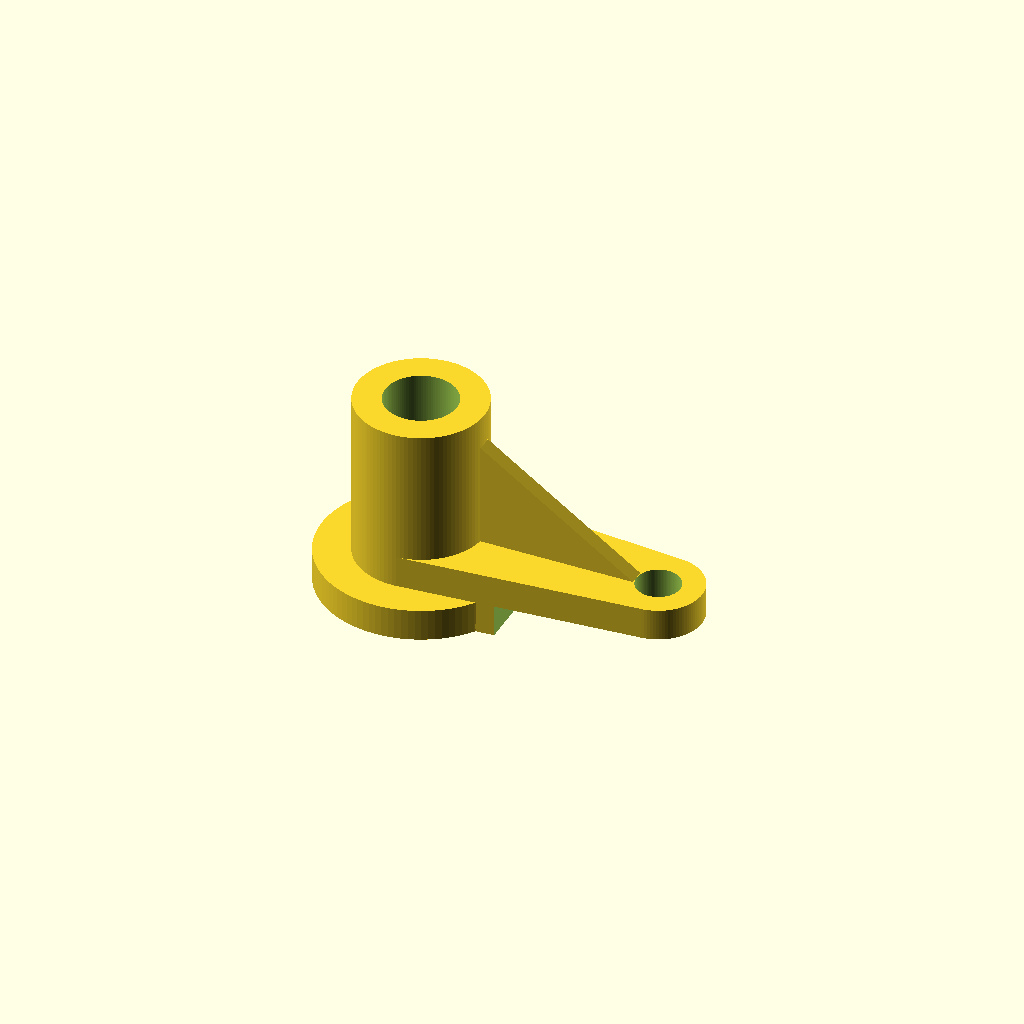
Cell 1: rendered with the file's own defaults.
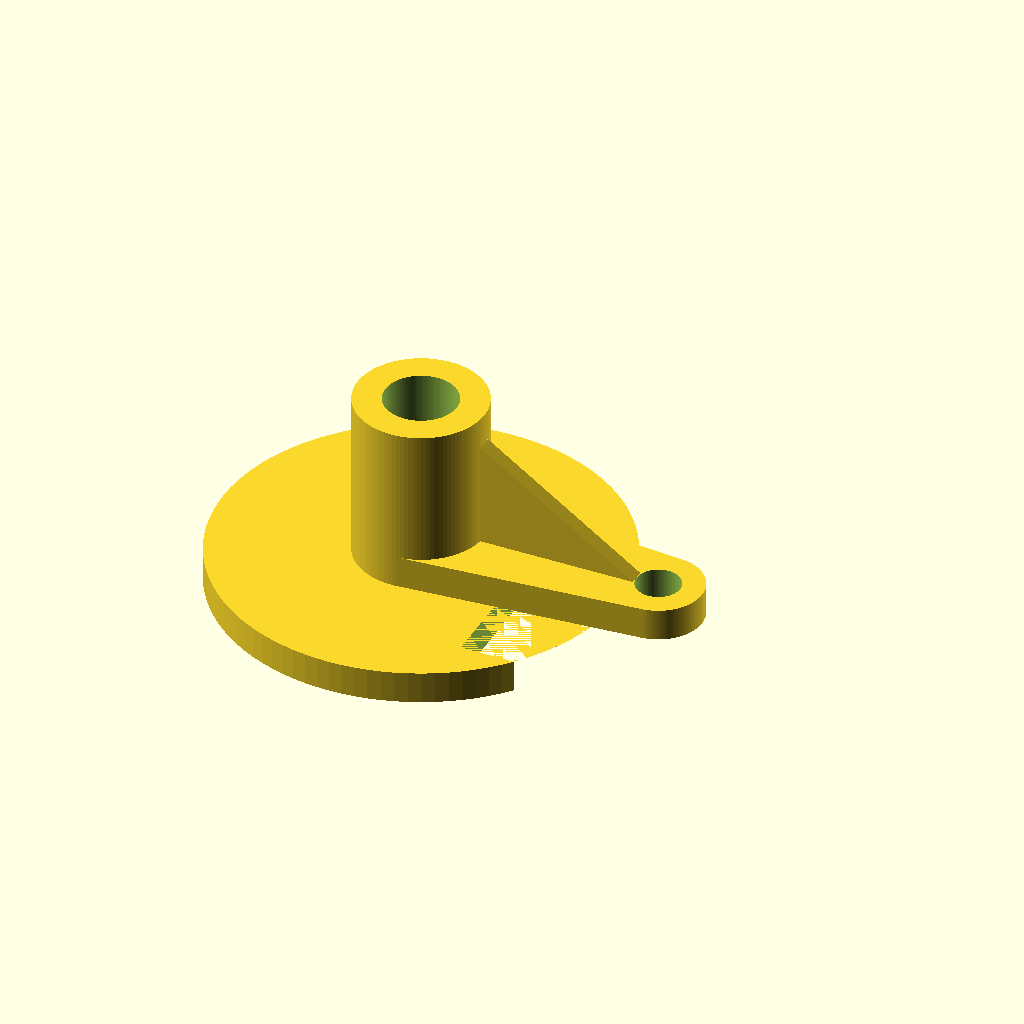
Cell 2 — base_d set to 100, the other parameters unchanged.
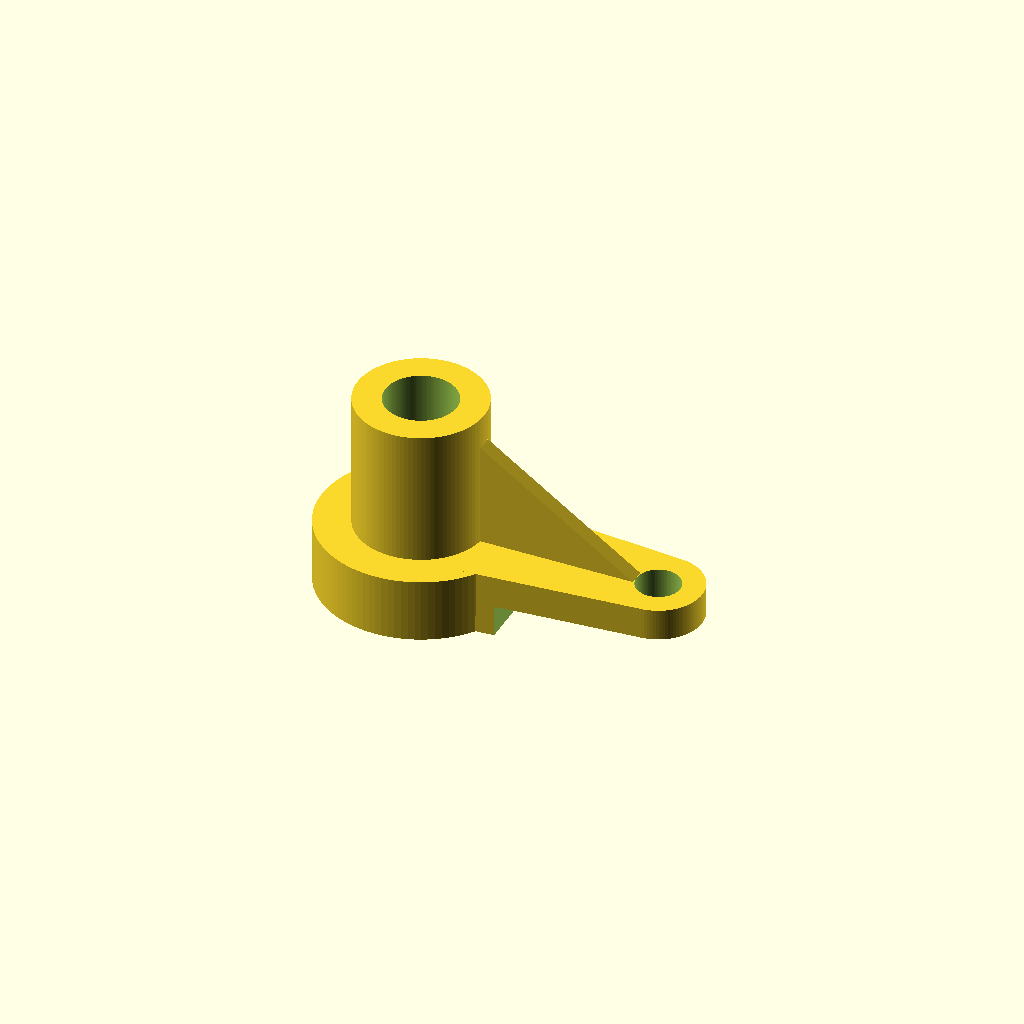
Cell 3 — base_h set to 16, the other parameters unchanged.
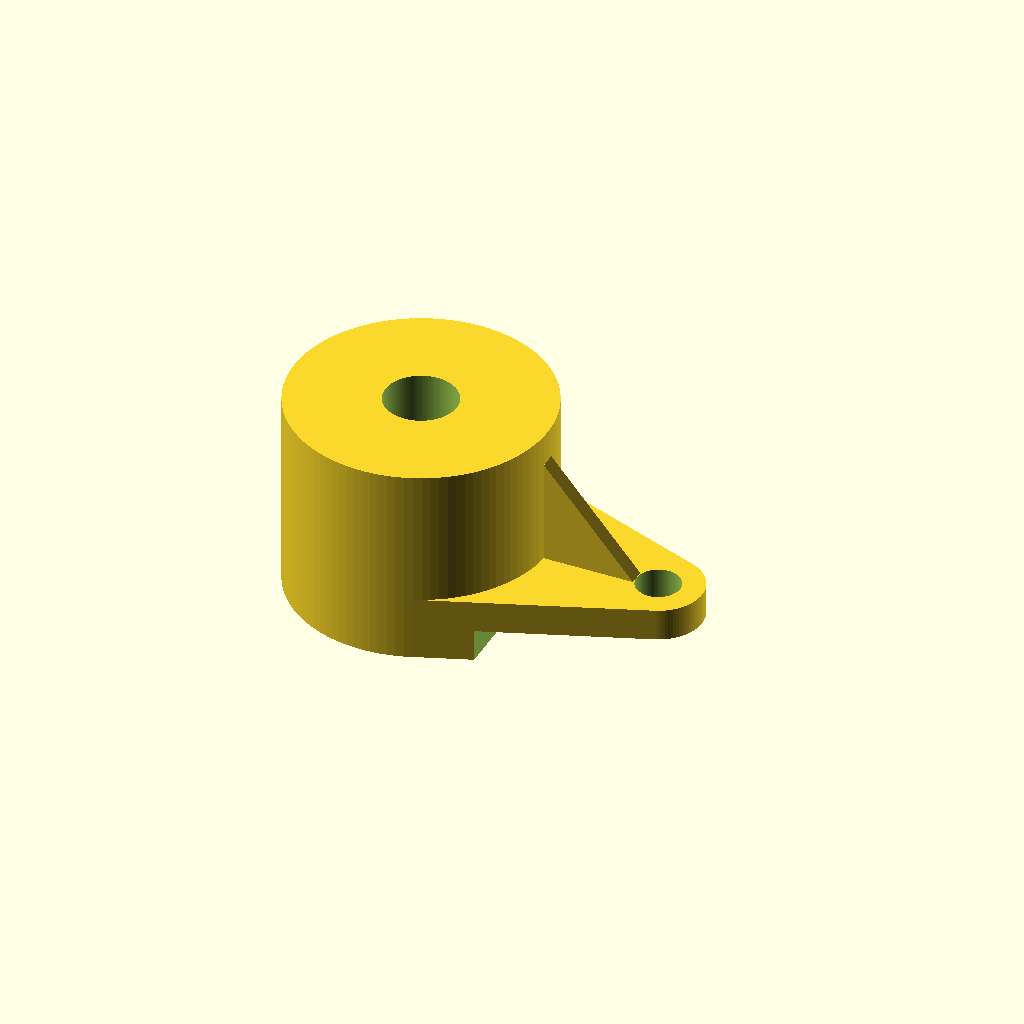
Cell 4: the same model with sleeve_od = 64.
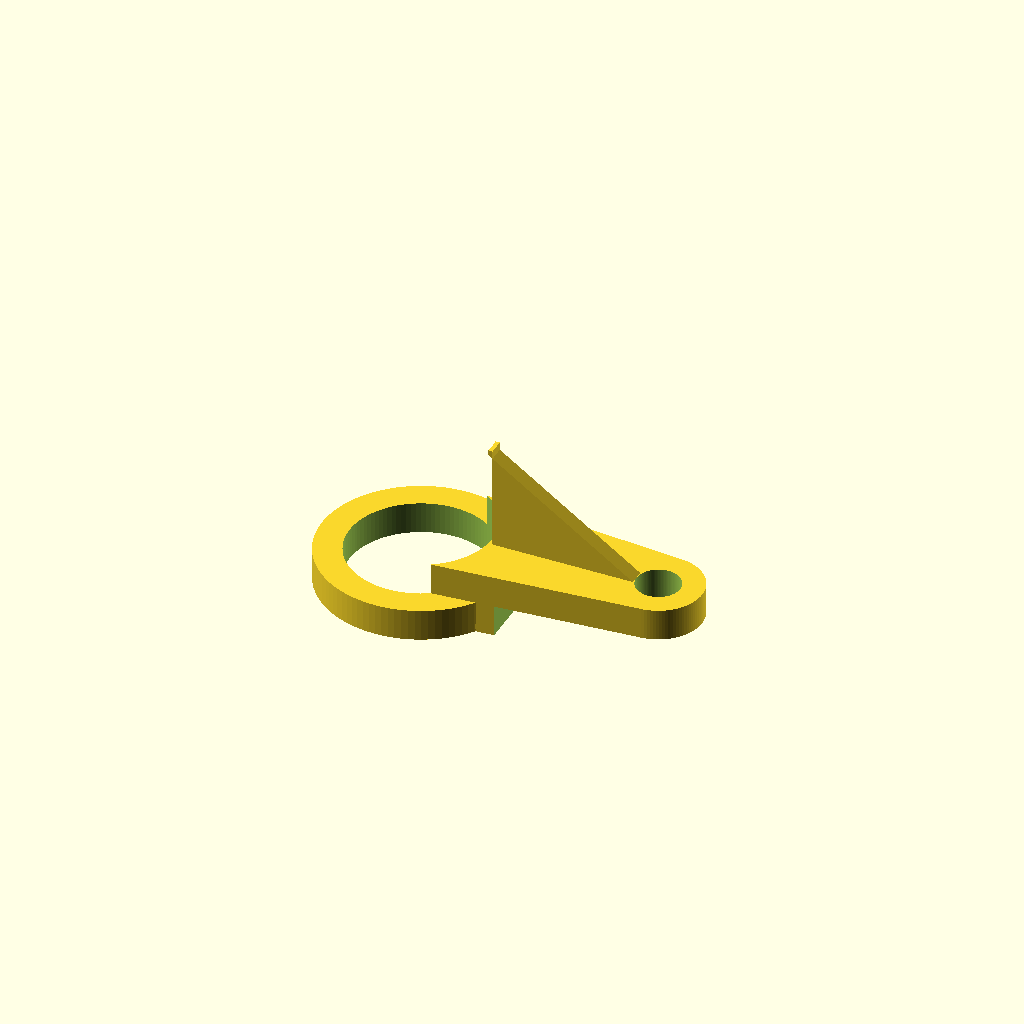
Cell 5: sleeve_id = 36 (everything else at default).
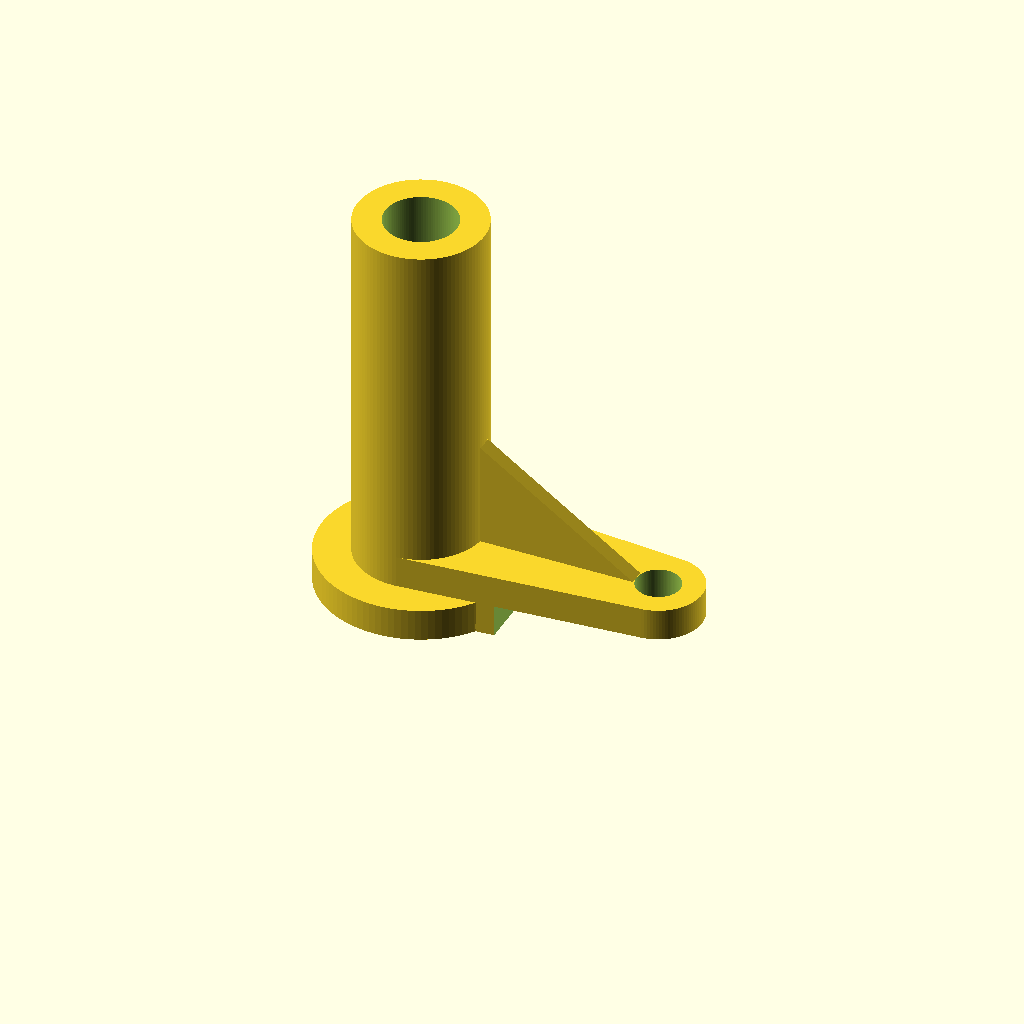
Cell 6: sleeve_h = 100 (everything else at default).
All cells are drawn from one camera (rotation 55°, 0°, 25°, orthographic, colour scheme Cornfield), so only the parameter changes between them.
OpenSCAD source file projects/P3D-Bench/demo/text_live_fixed100_v1/assets/69c0a4d9abb6fe98c2ef6ad456c8792fcd0d20afe37c24bdc7780fa0aa2335d1.scad:
// Parametric dimensions (in millimeters)
base_d = 50;
base_h = 8;
sleeve_od = 32;
sleeve_id = 18;
sleeve_h = 50;
arm_length = 60;
arm_end_d = 22;
arm_hole_d = 11;
arm_h = 16;
step_h = 8;
step_x = 25;
rib_t = 4;
rib_top_h = 42;

$fn = 100;

// Base section
module base_section() {
    cylinder(h = base_h, d = base_d);
}

// Tall sleeve solid
module sleeve_solid() {
    cylinder(h = sleeve_h, d = sleeve_od);
}

// Projecting arm solid
module arm_solid() {
    hull() {
        cylinder(h = arm_h, d = sleeve_od);
        translate([arm_length, 0, 0])
            cylinder(h = arm_h, d = arm_end_d);
    }
}

// Triangular stiffening rib
module triangular_rib() {
    rotate([90, 0, 0])
        linear_extrude(height = rib_t, center = true)
            polygon(points = [
                [sleeve_id / 2 + 1, arm_h - 1],
                [sleeve_id / 2 + 1, rib_top_h],
                [sleeve_od / 2, rib_top_h],
                [arm_length - arm_hole_d / 2, arm_h],
                [arm_length - arm_hole_d / 2, arm_h - 1]
            ]);
}

// Stepped underside cutaway
module underside_cutaway() {
    cut_length = arm_length + arm_end_d - step_x + 5;
    cut_width = sleeve_od * 2;
    translate([step_x, -cut_width / 2, -1])
        cube([cut_length, cut_width, step_h + 1]);
}

// Central bore
module central_bore() {
    translate([0, 0, -1])
        cylinder(h = sleeve_h + 2, d = sleeve_id);
}

// Arm end opening
module arm_opening() {
    translate([arm_length, 0, -1])
        cylinder(h = arm_h + 2, d = arm_hole_d);
}

// Main model
difference() {
    union() {
        base_section();
        sleeve_solid();
        arm_solid();
        triangular_rib();
    }
    underside_cutaway();
    central_bore();
    arm_opening();
}
Parameter table extracted from the source (name, type, default, range or options):
base_d: number, default 50
base_h: number, default 8
sleeve_od: number, default 32
sleeve_id: number, default 18
sleeve_h: number, default 50
arm_length: number, default 60
arm_end_d: number, default 22
arm_hole_d: number, default 11
arm_h: number, default 16
step_h: number, default 8
step_x: number, default 25
rib_t: number, default 4
rib_top_h: number, default 42
